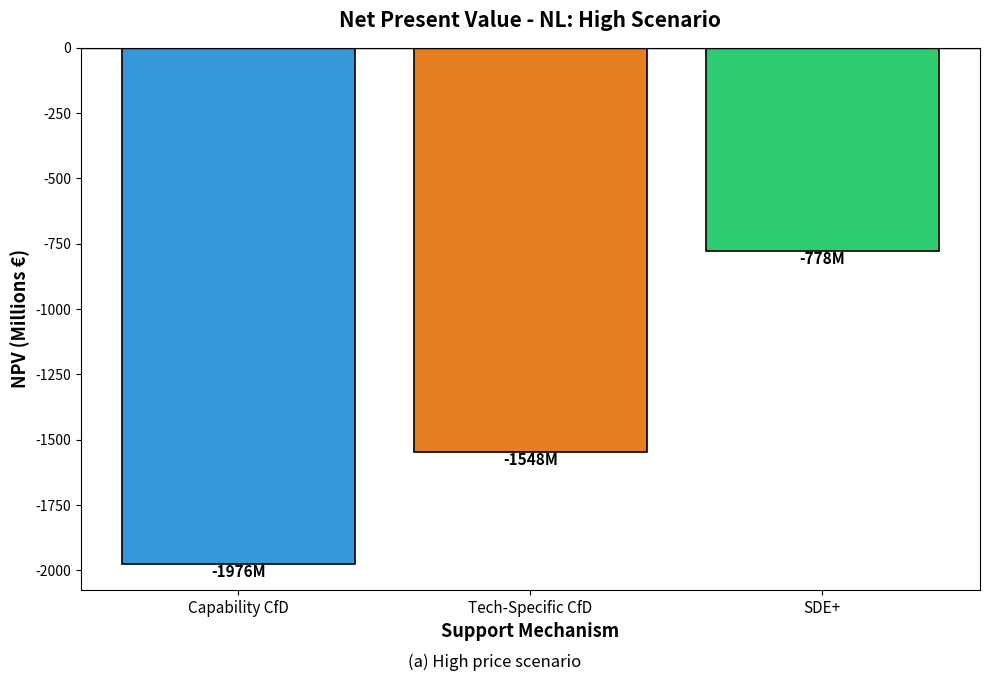

Write the Python code that produced this figure. (Note: this script raises an exception after producing the figure.)
import matplotlib.pyplot as plt
import numpy as np

# ============================================================================
# DATA INPUT SECTION - FILL IN YOUR VALUES HERE
# ============================================================================

# Support mechanisms (x-axis labels)
mechanisms = ['Capability CfD', 'Tech-Specific CfD', 'SDE+']

# NPV values for each mechanism (in Millions €)
npv_values = [-1976, -1548, -778]  # Replace with your actual values

# Colors for each bar
colors = ['#3498db', '#e67e22', '#2ecc71']  # Blue, Orange, Green

# ============================================================================
# PLOT SETUP SECTION
# ============================================================================

# Create figure
fig, ax = plt.subplots(figsize=(10, 7))

# ============================================================================
# CREATE BARS SECTION
# ============================================================================

# Create bars
bars = ax.bar(mechanisms, npv_values, color=colors, edgecolor='black', linewidth=1.2)

# ============================================================================
# ADD VALUE LABELS ON TOP OF BARS
# ============================================================================

for i, (bar, value) in enumerate(zip(bars, npv_values)):
    height = bar.get_height()
    # Position label above bar for positive values, below for negative
    if value >= 0:
        va_position = 'bottom'
        y_position = height
    else:
        va_position = 'top'
        y_position = height
    
    ax.text(bar.get_x() + bar.get_width()/2., y_position,
            f'{value}M',
            ha='center', va=va_position, fontsize=11, fontweight='bold')

# ============================================================================
# FORMATTING SECTION
# ============================================================================

# Add labels and title
ax.set_ylabel('NPV (Millions €)', fontsize=13, fontweight='bold')
ax.set_xlabel('Support Mechanism', fontsize=13, fontweight='bold')
ax.set_title('Net Present Value - NL: High Scenario', 
             fontsize=15, fontweight='bold', pad=15)

# Set x-axis labels without rotation for cleaner look
ax.set_xticklabels(mechanisms, fontsize=11)

# Add horizontal line at y=0
ax.axhline(y=0, color='black', linewidth=1)

# Adjust layout first
plt.tight_layout()
plt.subplots_adjust(bottom=0.15)  # Increased bottom margin to prevent overlap

# Add subtitle below the plot with proper spacing
fig.text(0.5, 0.04, '(a) High price scenario', 
         ha='center', fontsize=12, style='italic')

# ============================================================================
# SAVE AND DISPLAY SECTION
# ============================================================================

# Save as PDF (vector format - no pixels!)
plt.savefig('D:/Thesis_Project/thesis_data/Plot/npv_high_nl.pdf', 
            format='pdf', bbox_inches='tight')
plt.show()